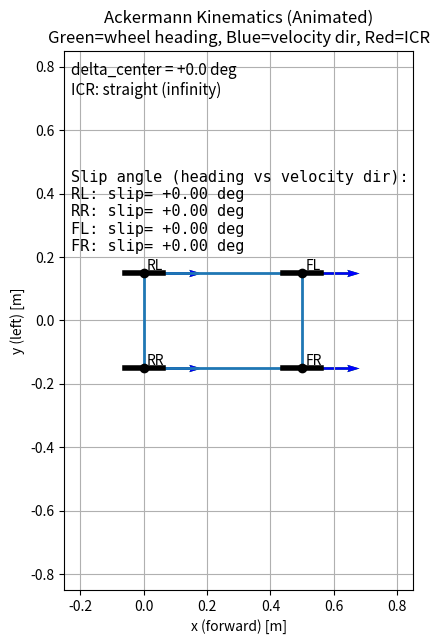

The matplotlib source for this figure:
#!/usr/bin/env python3
import numpy as np
import matplotlib.pyplot as plt
from matplotlib.animation import FuncAnimation

# ------------------------------------------------------------
# Helpers
# ------------------------------------------------------------
def wrap_to_pi(a):
    return (a + np.pi) % (2 * np.pi) - np.pi

def unit_from_angle(theta):
    return np.array([np.cos(theta), np.sin(theta)])

def angle_of(v):
    return np.arctan2(v[1], v[0])

# ------------------------------------------------------------
# Ackermann geometry (robot frame: x forward, y left)
# Origin at rear-axle midpoint
# ------------------------------------------------------------
def ackermann_front_wheel_angles(delta_center, L, W, eps=1e-9):
    """
    delta_center: "virtual" center steering angle (bicycle model) [rad]
    returns: (delta_FL, delta_FR) [rad]
    """
    if abs(delta_center) < eps:
        return 0.0, 0.0

    R = L / np.tan(delta_center)      # signed
    Rabs = abs(R)

    denom_inner = max(Rabs - W / 2.0, 1e-6)
    denom_outer = max(Rabs + W / 2.0, 1e-6)

    delta_inner = np.arctan(L / denom_inner)
    delta_outer = np.arctan(L / denom_outer)

    if R > 0:      # left
        return delta_inner, delta_outer
    else:          # right
        return -delta_outer, -delta_inner

def icr_location(delta_center, L, eps=1e-9):
    if abs(delta_center) < eps:
        return None
    R = L / np.tan(delta_center)
    return np.array([0.0, R])   # ICR at (0, R) in this frame

def velocity_direction_about_icr(p, icr, omega=1.0):
    r = p - icr
    v = omega * np.array([-r[1], r[0]])  # zhat x r
    n = np.linalg.norm(v)
    return v / n if n > 1e-12 else np.array([1.0, 0.0])

# ------------------------------------------------------------
# Animation
# ------------------------------------------------------------
def main():
    # Vehicle geometry
    L = 0.50      # wheelbase [m]
    W = 0.30      # track width [m]

    wheel_len = 0.12
    arrow_len = 0.18

    # Wheel positions (origin rear axle midpoint)
    p_RL = np.array([0.0,  +W/2])
    p_RR = np.array([0.0,  -W/2])
    p_FL = np.array([L,    +W/2])
    p_FR = np.array([L,    -W/2])

    wheel_pts = {"RL": p_RL, "RR": p_RR, "FL": p_FL, "FR": p_FR}

    fig, ax = plt.subplots(figsize=(8, 7))
    ax.set_aspect("equal", "box")
    ax.set_xlabel("x (forward) [m]")
    ax.set_ylabel("y (left) [m]")
    ax.grid(True)
    ax.set_title("Ackermann Kinematics (Animated)\nGreen=wheel heading, Blue=velocity dir, Red=ICR")

    # Chassis outline
    chassis = np.array([
        [0.0,   +W/2],
        [L,     +W/2],
        [L,     -W/2],
        [0.0,   -W/2],
        [0.0,   +W/2],
    ])
    ax.plot(chassis[:, 0], chassis[:, 1], linewidth=2)

    # Wheel labels
    for k, p in wheel_pts.items():
        ax.plot(p[0], p[1], "ko")
        ax.text(p[0] + 0.01, p[1] + 0.01, k, fontsize=10)

    # Artists
    wheel_lines = {}
    head_arrows = {}
    vel_arrows = {}

    for k, p in wheel_pts.items():
        ln, = ax.plot([], [], "k-", linewidth=4)   # wheel segment
        wheel_lines[k] = ln

        qh = ax.quiver(p[0], p[1], 1, 0, angles="xy", scale_units="xy", scale=1, width=0.007)
        qh.set_color("g")
        head_arrows[k] = qh

        qv = ax.quiver(p[0], p[1], 1, 0, angles="xy", scale_units="xy", scale=1, width=0.007)
        qv.set_color("b")
        vel_arrows[k] = qv

    icr_dot, = ax.plot([], [], "rx", markersize=10, mew=2)
    info_text = ax.text(0.02, 0.98, "", transform=ax.transAxes, va="top", fontsize=11)
    err_text  = ax.text(0.02, 0.78, "", transform=ax.transAxes, va="top",
                        fontsize=11, family="monospace")

    ax.set_xlim(-0.25, L + 0.35)
    ax.set_ylim(-0.85, 0.85)

    # Steering animation settings
    amp_deg = 30.0      # max steering (center) [deg]
    period_s = 6.0      # seconds per full cycle
    fps = 30
    dt = 1.0 / fps

    def frame_to_delta(frame_idx):
        t = frame_idx * dt
        delta_deg = amp_deg * np.sin(2 * np.pi * t / period_s)
        return np.deg2rad(delta_deg), delta_deg

    def update(frame_idx):
        delta, delta_deg = frame_to_delta(frame_idx)

        dFL, dFR = ackermann_front_wheel_angles(delta, L, W)
        headings = {"RL": 0.0, "RR": 0.0, "FL": dFL, "FR": dFR}

        icr = icr_location(delta, L)

        if icr is None:
            icr_dot.set_data([], [])
            icr_str = "ICR: straight (infinity)"
            vel_dirs = {k: np.array([1.0, 0.0]) for k in wheel_pts.keys()}
        else:
            icr_dot.set_data([icr[0]], [icr[1]])
            icr_str = f"ICR: (x={icr[0]:.3f}, y={icr[1]:.3f}) m"
            vel_dirs = {k: velocity_direction_about_icr(p, icr) for k, p in wheel_pts.items()}

        # Update visuals + slip error
        err_lines = []
        for k, p in wheel_pts.items():
            th = headings[k]
            hdir = unit_from_angle(th)
            vdir = vel_dirs[k]

            slip = wrap_to_pi(angle_of(vdir) - angle_of(hdir))
            slip_deg = np.rad2deg(slip)
            err_lines.append(f"{k}: slip={slip_deg:+6.2f} deg")

            # wheel segment
            a = p - 0.5 * wheel_len * hdir
            b = p + 0.5 * wheel_len * hdir
            wheel_lines[k].set_data([a[0], b[0]], [a[1], b[1]])

            # arrows
            head_arrows[k].set_offsets([p])
            head_arrows[k].set_UVC(hdir[0] * arrow_len, hdir[1] * arrow_len)

            vel_arrows[k].set_offsets([p])
            vel_arrows[k].set_UVC(vdir[0] * arrow_len, vdir[1] * arrow_len)

        info_text.set_text(f"delta_center = {delta_deg:+.1f} deg\n{icr_str}")
        err_text.set_text("Slip angle (heading vs velocity dir):\n" + "\n".join(err_lines))

        # Return artists for blitting
        artists = [icr_dot, info_text, err_text]
        artists += list(wheel_lines.values())
        artists += list(head_arrows.values())
        artists += list(vel_arrows.values())
        return artists

    ani = FuncAnimation(fig, update, frames=int(period_s * fps), interval=1000/fps, blit=True, repeat=True)
    plt.show()

if __name__ == "__main__":
    main()
